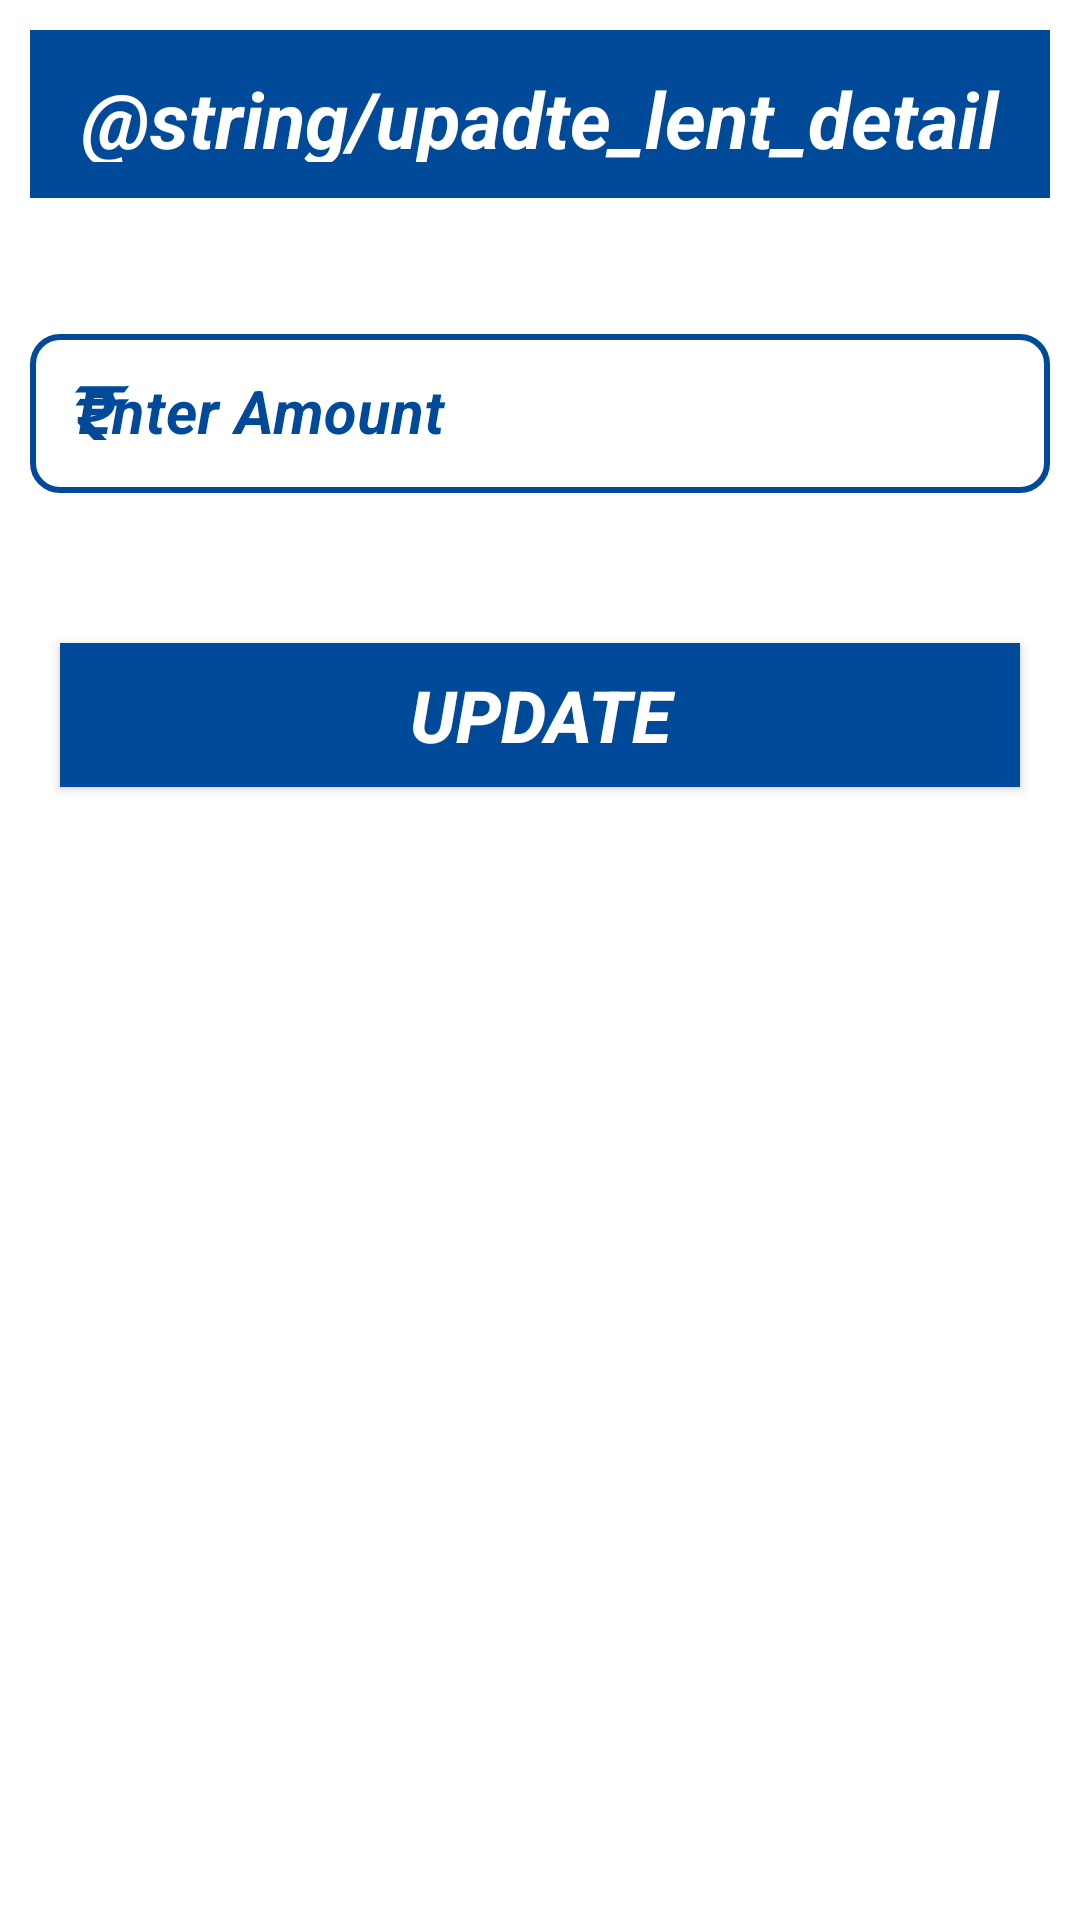

Produce the Android XML layout that renders to this screen, including the resource entries it uses.
<!-- AndroidManifest.xml: application theme AppTheme -->
<!-- res/layout/lent_details_updater.xml -->
<?xml version="1.0" encoding="utf-8"?>
<ScrollView xmlns:android="http://schemas.android.com/apk/res/android"
    android:layout_width="match_parent"
    android:layout_height="match_parent">

    <LinearLayout xmlns:app="http://schemas.android.com/apk/res-auto"
        android:layout_width="match_parent"
        android:layout_height="wrap_content"
        android:background="@color/white"
        android:orientation="vertical"
        android:padding="10dp">

        <TextView
            android:layout_width="match_parent"
            android:layout_height="56dp"
            android:background="@color/background"
            android:padding="12dp"
            android:text="@string/upadte_lent_detail"
            android:textAlignment="center"
            android:textColor="@color/white"
            android:textSize="26sp"
            android:textStyle="bold|italic" />

        <com.google.android.material.textfield.TextInputLayout
            android:id="@+id/lentUpdateAmountLayout"
            style="@style/Widget.MaterialComponents.TextInputLayout.OutlinedBox"
            android:layout_width="match_parent"
            android:layout_height="wrap_content"
            android:layout_marginTop="40dp"
            android:layout_marginBottom="40dp"
            android:hint="@string/amount"
            android:textColorHint="@color/background"
            android:theme="@style/ThemeOverlay.AppTheme.TextInputEditText.Outlined"
            app:boxCornerRadiusBottomEnd="10dp"
            app:boxCornerRadiusBottomStart="10dp"
            app:boxCornerRadiusTopEnd="10dp"
            app:boxCornerRadiusTopStart="10dp"
            app:boxStrokeColor="@color/grey"
            app:boxStrokeWidth="2dp"
            app:boxStrokeWidthFocused="2dp"
            app:errorTextColor="@color/red"
            app:hintTextColor="@color/background"
            app:startIconDrawable="@drawable/ic_rupee"
            app:startIconTint="@color/background">

            <com.google.android.material.textfield.TextInputEditText
                android:id="@+id/lentUpdateAmount"
                android:layout_width="match_parent"
                android:layout_height="wrap_content"
                android:imeOptions="actionSend"
                android:inputType="number"
                android:textColor="@color/background"
                android:textCursorDrawable="@drawable/color_cursor"
                android:textSize="20sp"
                android:textStyle="bold|italic" />
        </com.google.android.material.textfield.TextInputLayout>

        <androidx.appcompat.widget.AppCompatButton
            android:id="@+id/lentUpdateBtn"
            android:layout_width="match_parent"
            android:layout_height="wrap_content"
            android:layout_margin="10dp"
            android:background="@color/background"
            android:text="@string/update"
            android:textColor="@color/white"
            android:textSize="24sp"
            android:textStyle="bold|italic" />

    </LinearLayout>
</ScrollView>
<!-- resources referenced by this layout -->
<resources>
  <color name="background">#004A99</color>
  <color name="grey">#808080</color>
  <color name="red">#FF0000</color>
  <color name="white">#FFFFFFFF</color>
  <!-- drawable color_cursor (drawable) -->
  <?xml version="1.0" encoding="utf-8"?>
  <shape xmlns:android="http://schemas.android.com/apk/res/android"
      android:shape="rectangle">
      <size android:width="2dp" />
      <solid android:color="@color/background" />
  </shape>
  <!-- drawable ic_rupee (drawable) -->
  <vector xmlns:android="http://schemas.android.com/apk/res/android"
      android:width="18dp"
      android:height="18dp"
      android:viewportWidth="169.76"
      android:viewportHeight="200.39">
      <path
          android:fillColor="@color/background"
          android:pathData="m99.017,250.33 l-90.577,-113.33 0.523,-22.46c42.51,2.93 75.559,-1.57 83.248,-41.78l-90.578,-0.52 14.66,-24.55 72.253,1.04c-11.009,-22.88 -41.286,-25.7 -88.484,-24.02l16.231,-24.03 153.41,-0.229 -15.184,23.731h-42.409c7.751,8.182 13.424,17.597 13.613,25.591l43.98,-0.522 -15.184,23.502 -29.32,0.522c-4.577,35.058 -36.787,55.815 -77.489,60.584l91.184,116.44 -39.874,0.022v0z"
          android:strokeWidth=".099084"
          android:strokeColor="@color/background" />
  </vector>
  <string name="amount">Enter Amount</string>
  <string name="update">Update</string>
  <style name="ThemeOverlay.AppTheme.TextInputEditText.Outlined" parent="Widget.MaterialComponents.TextInputLayout.OutlinedBox.Dense">
          <item name="colorControlActivated">@color/background</item>
      </style>
  <style name="AppTheme" parent="Theme.MaterialComponents.Light.DarkActionBar">
          
          
          
          <item name="colorPrimary">@color/background</item>
          <item name="colorPrimaryDark">@color/background</item>
          <item name="colorAccent">@color/background</item>
          
          <item name="colorSurface">@color/background</item>
          
          <item name="android:itemTextAppearance">@style/OptionsMenuStyle</item>
      </style>
  <style name="OptionsMenuStyle" parent="@style/TextAppearance.AppCompat.Widget.ActionBar.Title">
          <item name="android:textColor">@color/background</item>
          <item name="android:textStyle">italic|bold</item>
          <item name="android:textSize">15sp</item>
      </style>
</resources>
